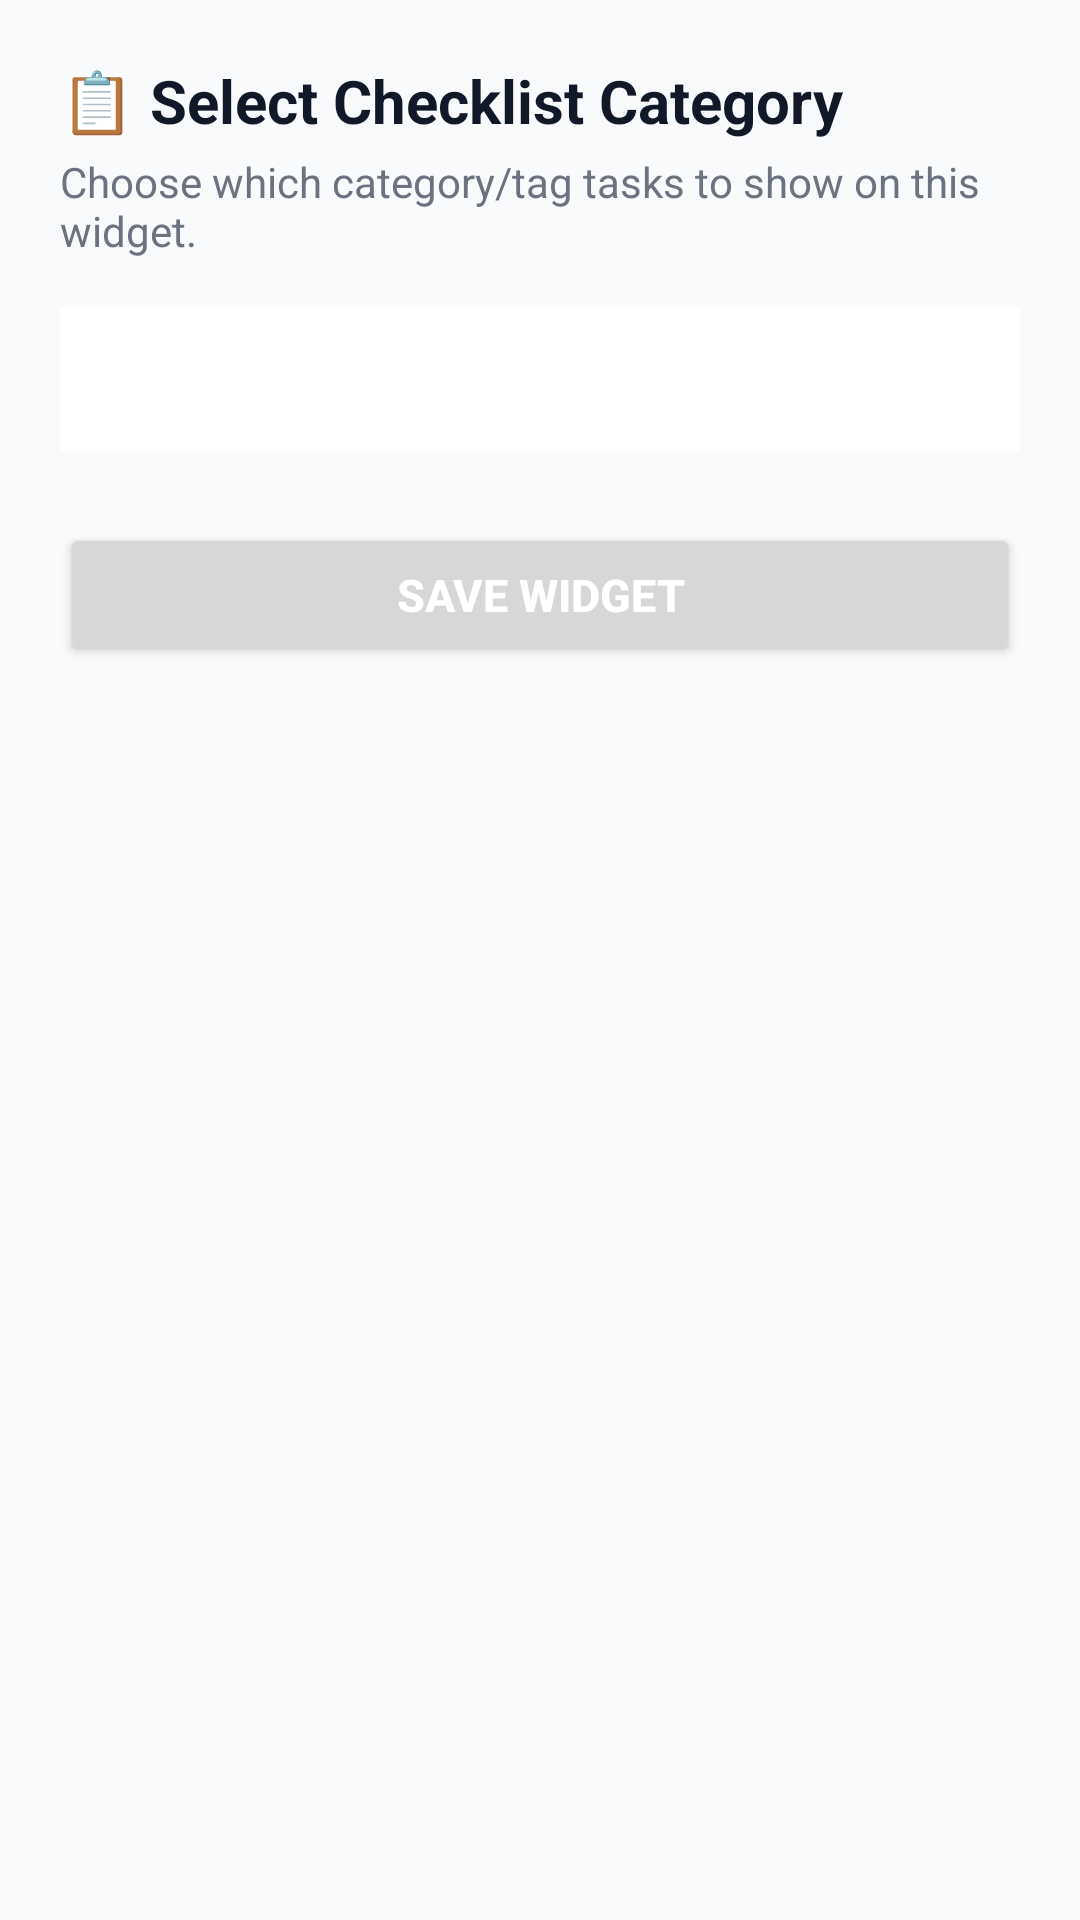

Android layout source for this screen:
<!-- AndroidManifest.xml: application theme Theme.LifeEasy -->
<!-- res/layout/activity_checklist_widget_config.xml -->
<?xml version="1.0" encoding="utf-8"?>
<LinearLayout xmlns:android="http://schemas.android.com/apk/res/android"
    android:layout_width="match_parent"
    android:layout_height="match_parent"
    android:background="#F9FAFB"
    android:orientation="vertical"
    android:padding="20dp">

    <TextView
        android:layout_width="match_parent"
        android:layout_height="wrap_content"
        android:text="📋 Select Checklist Category"
        android:textColor="#111827"
        android:textSize="20sp"
        android:textStyle="bold" />

    <TextView
        android:layout_width="match_parent"
        android:layout_height="wrap_content"
        android:layout_marginTop="4dp"
        android:layout_marginBottom="16dp"
        android:text="Choose which category/tag tasks to show on this widget."
        android:textColor="#6B7280"
        android:textSize="14sp" />

    <Spinner
        android:id="@+id/category_spinner"
        android:layout_width="match_parent"
        android:layout_height="48dp"
        android:background="#FFFFFF"
        android:padding="8dp" />

    <Button
        android:id="@+id/btn_save_checklist_config"
        android:layout_width="match_parent"
        android:layout_height="48dp"
        android:layout_marginTop="24dp"
        android:text="Save Widget"
        android:textColor="#FFFFFF"
        android:textSize="15sp"
        android:textStyle="bold" />

</LinearLayout>
<!-- resources referenced by this layout -->
<resources>
  <style name="Theme.LifeEasy" parent="Base.Theme.LifeEasy" />
  <style name="Base.Theme.LifeEasy" parent="Theme.Material3.DayNight.NoActionBar">
          
          
      </style>
</resources>
